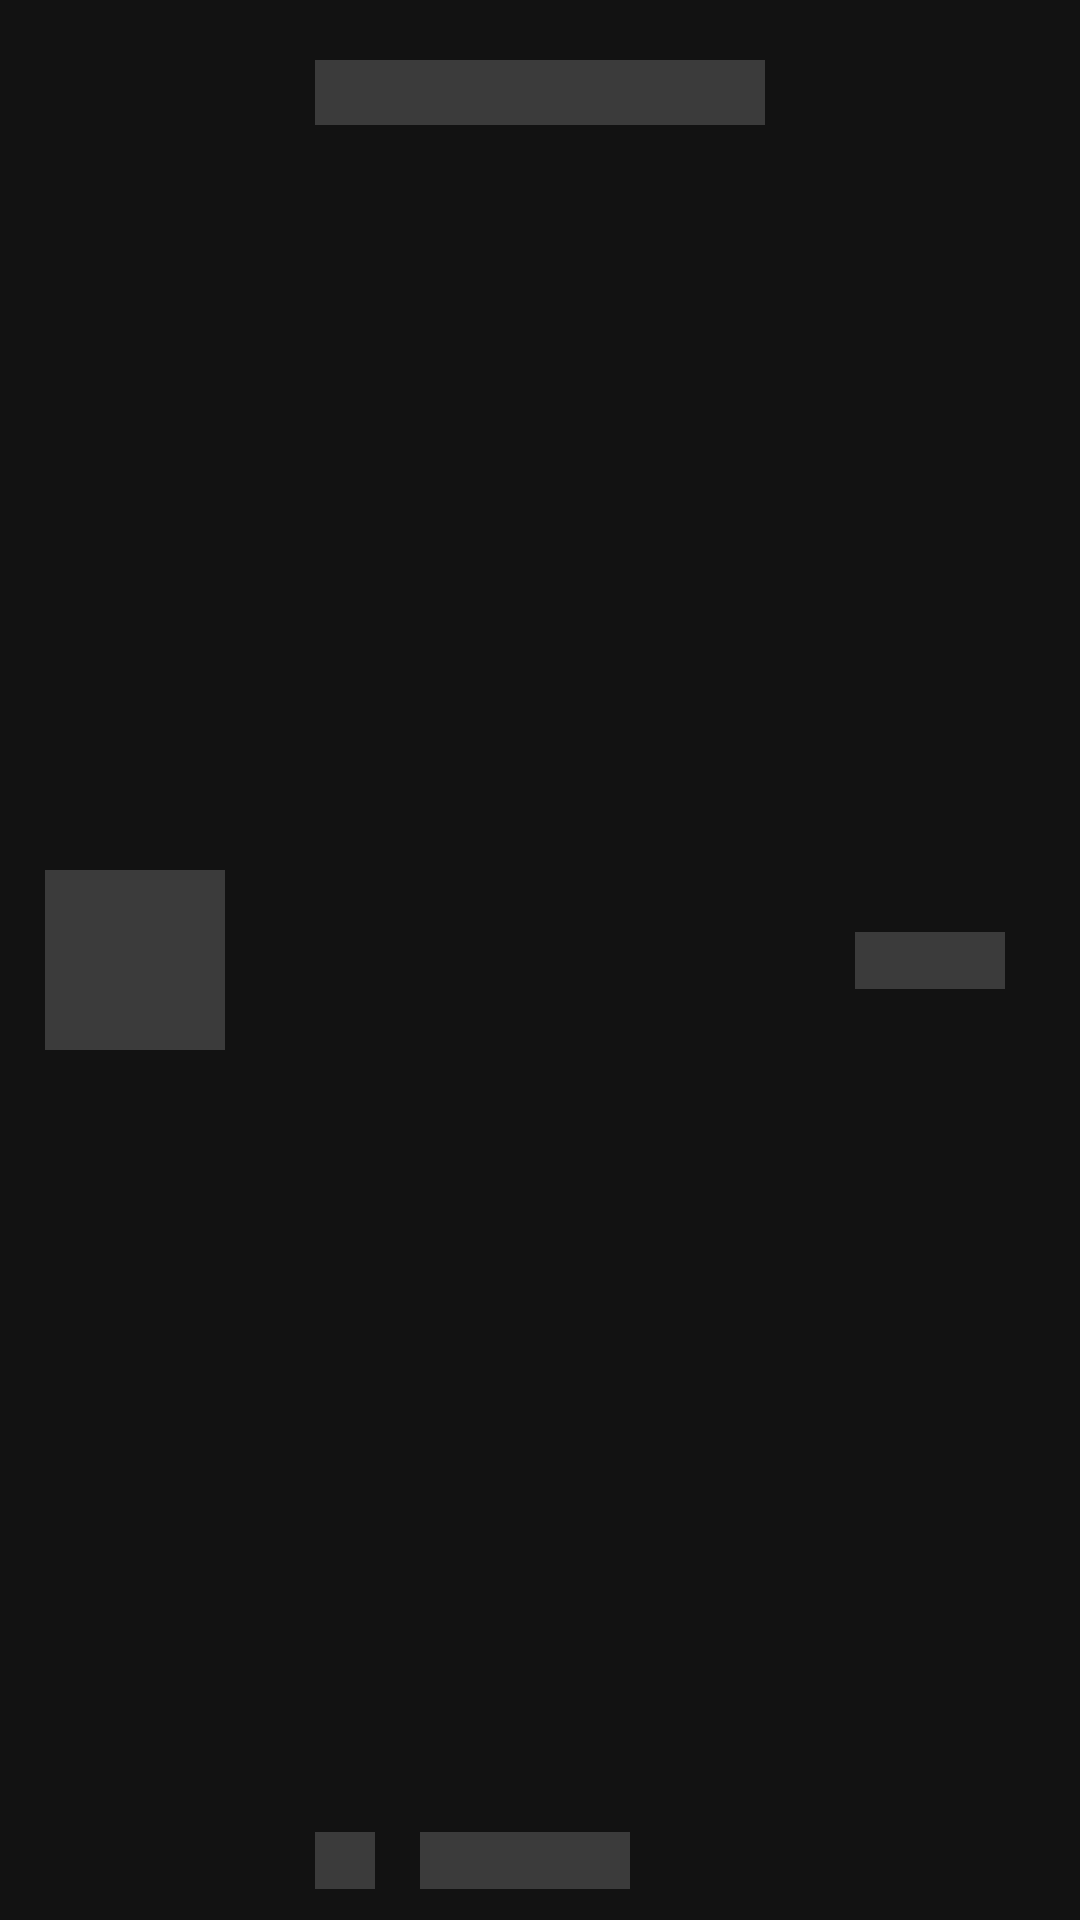

The Android layout XML behind this screen, and the referenced resources:
<!-- AndroidManifest.xml: application theme Theme.MeuBeats -->
<!-- res/layout/shimmer_place_holder.xml -->
<?xml version="1.0" encoding="utf-8"?>
<androidx.constraintlayout.widget.ConstraintLayout xmlns:android="http://schemas.android.com/apk/res/android"
    android:layout_width="match_parent"
    android:layout_height="wrap_content"
    xmlns:app="http://schemas.android.com/apk/res-auto"
    android:background="@color/dark_gray">

    <ImageView
        android:id="@+id/included"
        android:layout_width="60dp"
        android:layout_height="60dp"
        android:layout_margin="15dp"
        android:background="@color/shimmer_grey"
        app:layout_constraintTop_toTopOf="parent"
        app:layout_constraintStart_toStartOf="parent"
        app:layout_constraintBottom_toBottomOf="parent"/>

    <TextView
        android:id="@+id/tv_headset_name"
        android:layout_width="150dp"
        android:layout_height="wrap_content"
        android:layout_marginStart="30dp"
        android:layout_marginTop="20dp"
        android:textStyle="bold"
        android:textSize="16sp"
        android:background="@color/shimmer_grey"
        app:layout_constraintTop_toTopOf="parent"
        app:layout_constraintStart_toEndOf="@id/included"/>

    <ImageView
        android:id="@+id/iv_headset_score"
        android:layout_width="wrap_content"
        android:layout_height="wrap_content"
        android:textStyle="bold"
        android:textSize="16sp"
        android:src="@drawable/ic_star"
        android:layout_marginStart="30dp"
        android:layout_marginBottom="20dp"
        app:layout_constraintBottom_toBottomOf="parent"
        app:layout_constraintStart_toEndOf="@id/included"
        app:tint="@color/shimmer_grey" />

    <TextView
        android:id="@+id/tv_headset_score"
        android:layout_width="20dp"
        android:layout_height="wrap_content"
        android:background="@color/shimmer_grey"
        app:layout_constraintTop_toTopOf="@id/iv_headset_score"
        app:layout_constraintBottom_toBottomOf="@id/iv_headset_score"
        app:layout_constraintStart_toEndOf="@id/iv_headset_score"/>

    <TextView
        android:id="@+id/tv_headset_reviews"
        android:layout_width="70dp"
        android:layout_height="wrap_content"
        android:layout_marginStart="15dp"
        android:background="@color/shimmer_grey"
        app:layout_constraintTop_toTopOf="@id/tv_headset_score"
        app:layout_constraintBottom_toBottomOf="@id/tv_headset_score"
        app:layout_constraintStart_toEndOf="@id/tv_headset_score"/>

    <TextView
        android:id="@+id/tv_headset_price"
        android:layout_width="50dp"
        android:layout_height="wrap_content"
        android:layout_marginEnd="25dp"
        android:background="@color/shimmer_grey"
        app:layout_constraintTop_toTopOf="parent"
        app:layout_constraintBottom_toBottomOf="parent"
        app:layout_constraintEnd_toEndOf="parent"/>

</androidx.constraintlayout.widget.ConstraintLayout>
<!-- resources referenced by this layout -->
<resources>
  <color name="dark_gray">#FF121212</color>
  <color name="shimmer_grey">#FF3B3B3B</color>
  <style name="Theme.MeuBeats" parent="Theme.MaterialComponents.Light.DarkActionBar">
          <item name="colorAccent">@color/primary</item>
          <item name="colorOnSurface">@color/light_gray</item>
          <item name="colorPrimary">@color/primary</item>
          <item name="colorPrimaryVariant">@color/primary_dark</item>
          <item name="colorOnPrimary">@color/black</item>
          <item name="android:textColorLink">@color/secondary</item>
          <item name="android:textColor">@color/white</item>
          <item name="android:itemBackground">@color/dark_gray</item>
          <item name="android:panelFullBackground">@color/dark_gray</item>
          <item name="android:forceDarkAllowed" tools:targetApi="q">false</item>
          <item name="android:statusBarColor" tools:targetApi="l">@color/primary_dark</item>
      </style>
  <color name="primary">#FF985EFF</color>
  <color name="light_gray">#FFEDEDED</color>
  <color name="primary_dark">#FF6200EE</color>
  <color name="black">#FF000000</color>
  <color name="secondary">#FF0ACF83</color>
  <color name="white">#FFFFFFFF</color>
</resources>
